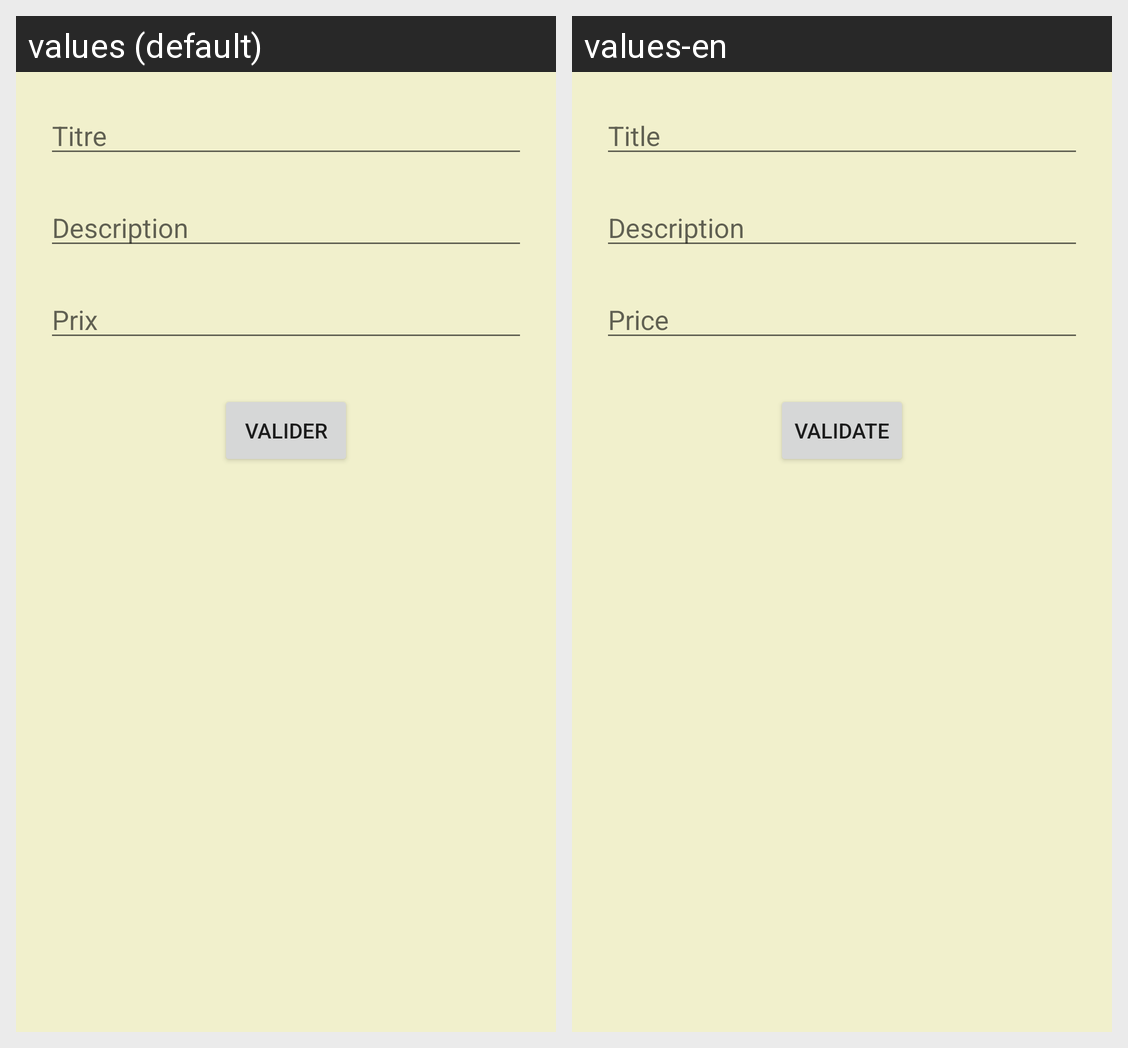

The same Android screen rendered under two of its app's locales, left to right. List the strings drawn on it with the default value and each locale's translation.
Android screen res/layout/activity_saisie_nouveau_pull.xml rendered under 2 locales, left to right: values (default), values-en. Device: Nexus 5 (rendered at 1080×1920; each locale shown at half size, 540×960, under a caption strip naming it); theme MonTheme.
Strings drawn on this screen, with the default value and each locale's value (text and hints the layout hard-codes, and strings that could not be matched under every locale, appear in the picture but are not listed):

titre
  values: Titre
  values-en: Title

description
  values: Description
  values-en: Description

prix_newproduit
  values: Prix
  values-en: Price

valider
  values: Valider
  values-en: Validate
